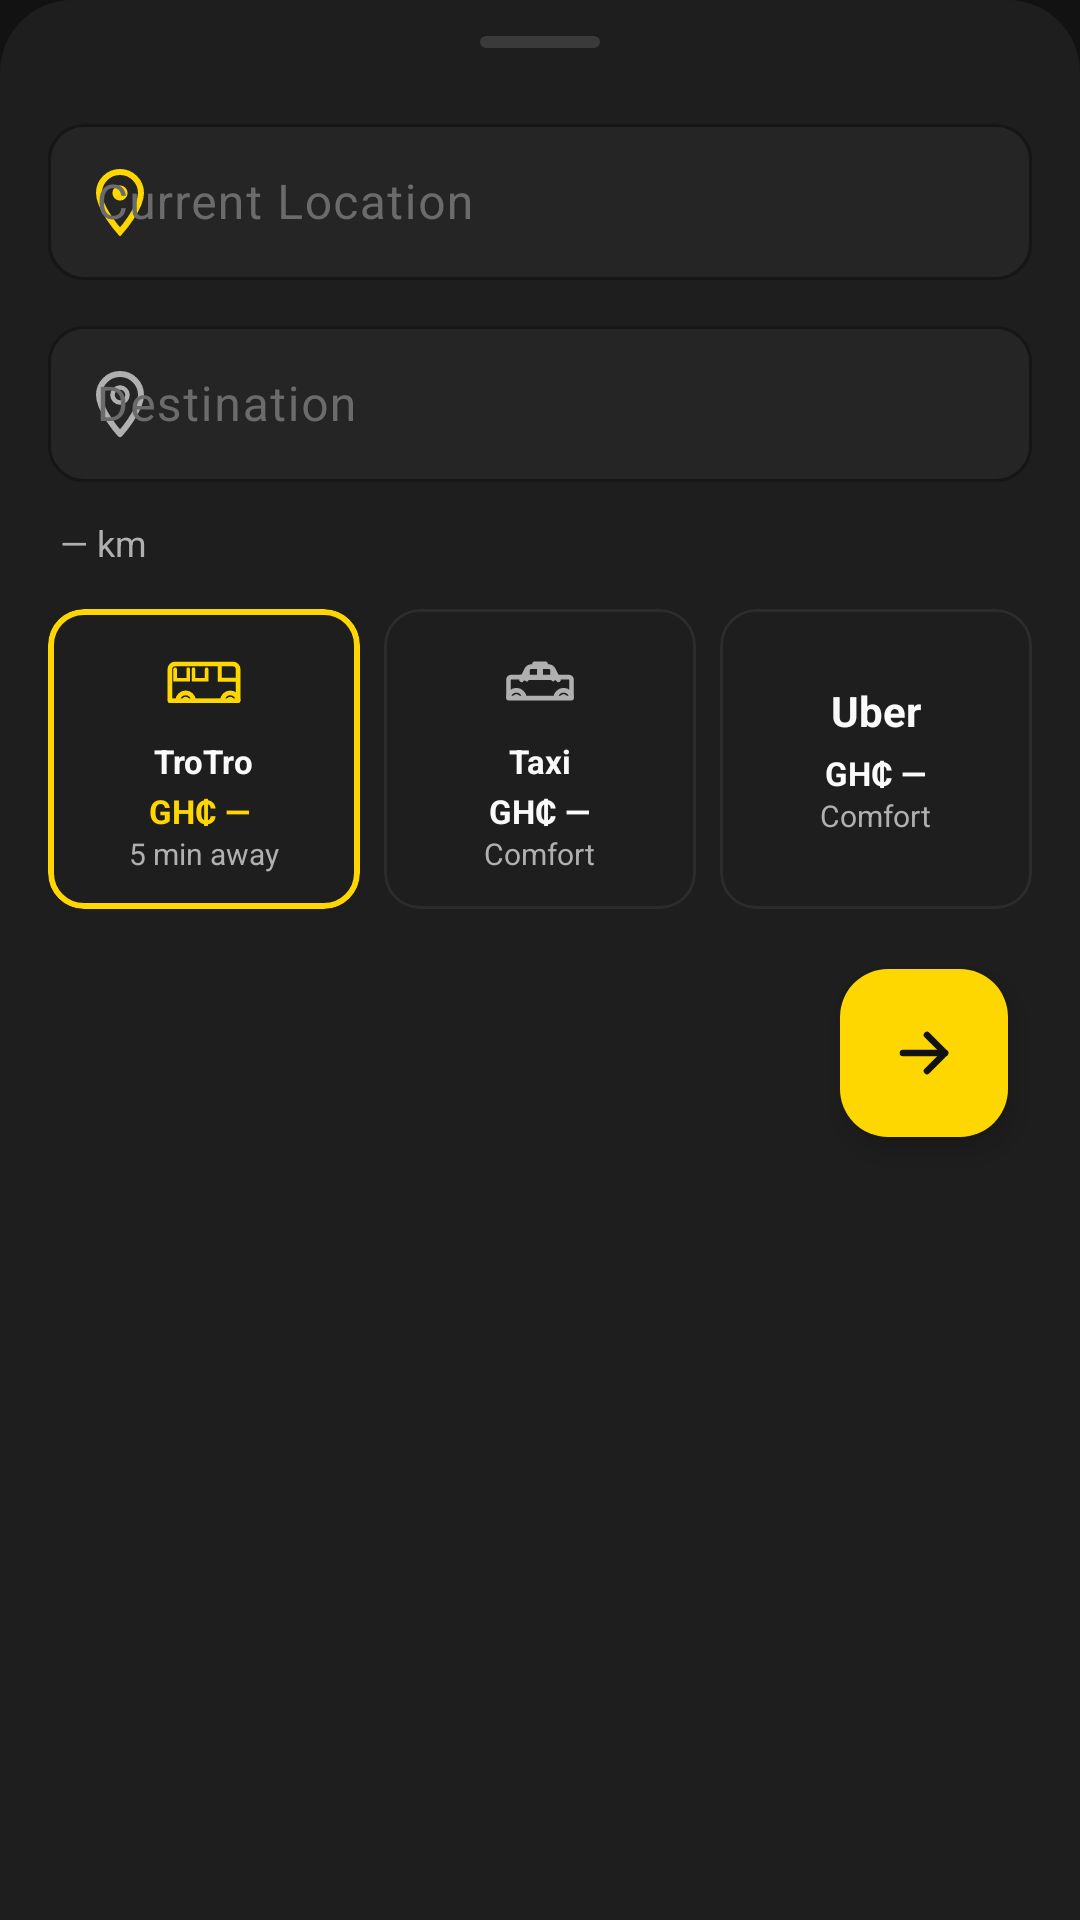

The Android layout XML behind this screen, and the referenced resources:
<!-- AndroidManifest.xml: application theme Theme.FareGo -->
<!-- res/layout/bottom_sheet_fare_result.xml -->
<?xml version="1.0" encoding="utf-8"?>

<LinearLayout
    xmlns:android="http://schemas.android.com/apk/res/android"
    xmlns:app="http://schemas.android.com/apk/res-auto"
    android:layout_width="match_parent"
    android:layout_height="wrap_content"
    android:orientation="vertical"
    android:background="@drawable/bg_bottom_sheet"
    android:paddingBottom="32dp">

    
    <View
        android:layout_width="40dp"
        android:layout_height="4dp"
        android:layout_gravity="center_horizontal"
        android:layout_marginTop="12dp"
        android:background="@drawable/bg_drag_handle"/>

    
    <com.google.android.material.textfield.TextInputLayout
        android:id="@+id/tilOriginSummary"
        style="@style/Widget.FareGo.TextInputLayout"
        android:layout_width="match_parent"
        android:layout_height="wrap_content"
        android:layout_marginHorizontal="16dp"
        android:layout_marginTop="20dp"
        android:hint="@string/current_location"
        app:startIconDrawable="@drawable/ic_location_dot"
        app:startIconTint="@color/colorPrimary">
        <com.google.android.material.textfield.TextInputEditText
            android:layout_width="match_parent"
            android:layout_height="52dp"
            android:focusable="false"
            android:inputType="none"
            android:textColor="@color/colorOnBackground"/>
    </com.google.android.material.textfield.TextInputLayout>

    <com.google.android.material.textfield.TextInputLayout
        android:id="@+id/tilDestSummary"
        style="@style/Widget.FareGo.TextInputLayout"
        android:layout_width="match_parent"
        android:layout_height="wrap_content"
        android:layout_marginHorizontal="16dp"
        android:layout_marginTop="10dp"
        android:hint="@string/destination"
        app:startIconDrawable="@drawable/ic_location_pin"
        app:startIconTint="@color/colorSecondaryText">
        <com.google.android.material.textfield.TextInputEditText
            android:layout_width="match_parent"
            android:layout_height="52dp"
            android:focusable="false"
            android:inputType="none"
            android:textColor="@color/colorOnBackground"/>
    </com.google.android.material.textfield.TextInputLayout>

    
    <TextView
        android:id="@+id/tvDistance"
        android:layout_width="wrap_content"
        android:layout_height="wrap_content"
        android:layout_marginStart="20dp"
        android:layout_marginTop="12dp"
        android:textColor="@color/colorSecondaryText"
        android:textSize="12sp"
        android:text="— km"/>

    
    <LinearLayout
        android:layout_width="match_parent"
        android:layout_height="wrap_content"
        android:orientation="horizontal"
        android:layout_marginHorizontal="16dp"
        android:layout_marginTop="14dp">

        
        <com.google.android.material.card.MaterialCardView
            android:id="@+id/cardTrotro"
            style="@style/Widget.FareGo.Card.Transport"
            android:layout_width="0dp"
            android:layout_height="100dp"
            android:layout_weight="1"
            android:layout_marginEnd="8dp"
            app:strokeColor="@color/colorPrimary"
            app:strokeWidth="2dp">

            <LinearLayout
                android:layout_width="match_parent"
                android:layout_height="match_parent"
                android:orientation="vertical"
                android:gravity="center"
                android:padding="10dp">

                <ImageView
                    android:layout_width="28dp"
                    android:layout_height="28dp"
                    android:src="@drawable/ic_trotro"
                    app:tint="@color/colorPrimary"/>

                <TextView
                    android:layout_width="wrap_content"
                    android:layout_height="wrap_content"
                    android:text="TroTro"
                    android:textColor="@color/colorOnSurface"
                    android:textSize="11sp"
                    android:textStyle="bold"
                    android:layout_marginTop="4dp"/>

                <TextView
                    android:id="@+id/tvTrotroFare"
                    android:layout_width="wrap_content"
                    android:layout_height="wrap_content"
                    android:textColor="@color/colorPrimary"
                    android:textSize="11sp"
                    android:textStyle="bold"
                    android:layout_marginTop="2dp"
                    android:text="GH₵ — "/>

                <TextView
                    android:id="@+id/tvTrotroLabel"
                    android:layout_width="wrap_content"
                    android:layout_height="wrap_content"
                    android:textColor="@color/colorSecondaryText"
                    android:textSize="10sp"
                    android:text="5 min away"/>
            </LinearLayout>
        </com.google.android.material.card.MaterialCardView>

        
        <com.google.android.material.card.MaterialCardView
            android:id="@+id/cardTaxi"
            style="@style/Widget.FareGo.Card.Transport"
            android:layout_width="0dp"
            android:layout_height="100dp"
            android:layout_weight="1"
            android:layout_marginEnd="8dp">

            <LinearLayout
                android:layout_width="match_parent"
                android:layout_height="match_parent"
                android:orientation="vertical"
                android:gravity="center"
                android:padding="10dp">

                <ImageView
                    android:layout_width="28dp"
                    android:layout_height="28dp"
                    android:src="@drawable/ic_taxi"
                    app:tint="@color/colorSecondaryText"/>

                <TextView
                    android:layout_width="wrap_content"
                    android:layout_height="wrap_content"
                    android:text="Taxi"
                    android:textColor="@color/colorOnSurface"
                    android:textSize="11sp"
                    android:textStyle="bold"
                    android:layout_marginTop="4dp"/>

                <TextView
                    android:id="@+id/tvTaxiFare"
                    android:layout_width="wrap_content"
                    android:layout_height="wrap_content"
                    android:textColor="@color/colorOnSurface"
                    android:textSize="11sp"
                    android:textStyle="bold"
                    android:layout_marginTop="2dp"
                    android:text="GH₵ —"/>

                <TextView
                    android:id="@+id/tvTaxiLabel"
                    android:layout_width="wrap_content"
                    android:layout_height="wrap_content"
                    android:textColor="@color/colorSecondaryText"
                    android:textSize="10sp"
                    android:text="Comfort"/>
            </LinearLayout>
        </com.google.android.material.card.MaterialCardView>

        
        <com.google.android.material.card.MaterialCardView
            android:id="@+id/cardUber"
            style="@style/Widget.FareGo.Card.Transport"
            android:layout_width="0dp"
            android:layout_height="100dp"
            android:layout_weight="1">

            <LinearLayout
                android:layout_width="match_parent"
                android:layout_height="match_parent"
                android:orientation="vertical"
                android:gravity="center"
                android:padding="10dp">

                <TextView
                    android:layout_width="wrap_content"
                    android:layout_height="wrap_content"
                    android:text="Uber"
                    android:textColor="@color/colorOnSurface"
                    android:textSize="14sp"
                    android:textStyle="bold"/>

                <TextView
                    android:id="@+id/tvUberFare"
                    android:layout_width="wrap_content"
                    android:layout_height="wrap_content"
                    android:textColor="@color/colorOnSurface"
                    android:textSize="11sp"
                    android:textStyle="bold"
                    android:layout_marginTop="4dp"
                    android:text="GH₵ —"/>

                <TextView
                    android:id="@+id/tvUberLabel"
                    android:layout_width="wrap_content"
                    android:layout_height="wrap_content"
                    android:textColor="@color/colorSecondaryText"
                    android:textSize="10sp"
                    android:text="Comfort"/>
            </LinearLayout>
        </com.google.android.material.card.MaterialCardView>

    </LinearLayout>

    
    <com.google.android.material.floatingactionbutton.FloatingActionButton
        android:id="@+id/btnConfirm"
        android:layout_width="wrap_content"
        android:layout_height="wrap_content"
        android:layout_gravity="end"
        android:layout_marginEnd="24dp"
        android:layout_marginTop="20dp"
        android:src="@drawable/ic_arrow_right"
        android:contentDescription="@string/confirm"
        app:backgroundTint="@color/colorPrimary"
        app:tint="@color/colorOnPrimary"
        app:fabSize="normal"
        app:elevation="6dp"/>

</LinearLayout>
<!-- resources referenced by this layout -->
<resources>
  <color name="colorOnBackground">#FAFAFA</color>
  <color name="colorOnPrimary">#121212</color>
  <color name="colorOnSurface">#FAFAFA</color>
  <color name="colorPrimary">#FFD700</color>
  <color name="colorSecondaryText">#B0B0B0</color>
  <!-- drawable bg_bottom_sheet (drawable) -->
  <?xml version="1.0" encoding="utf-8"?>
  
  <shape xmlns:android="http://schemas.android.com/apk/res/android">
      <solid android:color="#1E1E1E"/>
      <corners android:topLeftRadius="24dp" android:topRightRadius="24dp"/>
  </shape>
  <!-- drawable bg_drag_handle (drawable) -->
  <?xml version="1.0" encoding="utf-8"?>
  
  <shape xmlns:android="http://schemas.android.com/apk/res/android"
      android:shape="rectangle">
      <solid android:color="#3A3A3A"/>
      <corners android:radius="4dp"/>
  </shape>
  <!-- drawable ic_location_dot (drawable) -->
  <?xml version="1.0" encoding="utf-8"?>
  
  <vector xmlns:android="http://schemas.android.com/apk/res/android"
      android:width="24dp"
      android:height="24dp"
      android:viewportWidth="24"
      android:viewportHeight="24">
  
      
      <path
          android:fillColor="@android:color/transparent"
          android:strokeColor="#FFD700"
          android:strokeWidth="2"
          android:pathData="M12,2 C8.13,2 5,5.13 5,9 C5,14.25 12,22 12,22 C12,22 19,14.25 19,9 C19,5.13 15.87,2 12,2 Z"/>
  
      
      <path
          android:fillColor="#FFD700"
          android:pathData="M12,6.5 C10.62,6.5 9.5,7.62 9.5,9 C9.5,10.38 10.62,11.5 12,11.5 C13.38,11.5 14.5,10.38 14.5,9 C14.5,7.62 13.38,6.5 12,6.5 Z"/>
  
  </vector>
  <string name="confirm">Confirm</string>
  <string name="current_location">Current Location</string>
  <string name="destination">Destination</string>
  <style name="Widget.FareGo.Card.Transport" parent="Widget.FareGo.Card">
          <item name="cardCornerRadius">12dp</item>
          <item name="android:clickable">true</item>
          <item name="android:focusable">true</item>
      </style>
  <style name="Widget.FareGo.TextInputLayout" parent="Widget.Material3.TextInputLayout.OutlinedBox">
          <item name="boxBackgroundColor">@color/colorSurfaceElevated</item>
          <item name="boxStrokeColor">@color/colorDivider</item>
          <item name="hintTextColor">@color/colorSecondaryText</item>
          <item name="android:textColorHint">@color/colorHint</item>
          <item name="boxCornerRadiusTopStart">12dp</item>
          <item name="boxCornerRadiusTopEnd">12dp</item>
          <item name="boxCornerRadiusBottomStart">12dp</item>
          <item name="boxCornerRadiusBottomEnd">12dp</item>
      </style>
  <style name="Theme.FareGo" parent="Theme.Material3.Dark.NoActionBar">
          <item name="colorPrimary">@color/colorPrimary</item>
          <item name="colorOnPrimary">@color/colorOnPrimary</item>
          <item name="colorSurface">@color/colorSurface</item>
          <item name="colorOnSurface">@color/colorOnSurface</item>
          <item name="android:colorBackground">@color/colorBackground</item>
          <item name="colorError">@color/colorError</item>
          <item name="android:statusBarColor">@color/colorStatusBar</item>
          <item name="android:navigationBarColor">@color/colorBackground</item>
          <item name="android:windowLightStatusBar">false</item>
      </style>
  <style name="Widget.FareGo.Card" parent="Widget.Material3.CardView.Elevated">
          <item name="cardBackgroundColor">@color/colorSurface</item>
          <item name="cardElevation">0dp</item>
          <item name="cardCornerRadius">16dp</item>
          <item name="strokeColor">@color/colorDivider</item>
          <item name="strokeWidth">1dp</item>
      </style>
  <color name="colorSurfaceElevated">#252525</color>
  <color name="colorDivider">#2C2C2C</color>
  <color name="colorHint">#6B6B6B</color>
  <color name="colorSurface">#1E1E1E</color>
  <color name="colorBackground">#121212</color>
  <color name="colorError">#CF6679</color>
  <color name="colorStatusBar">#121212</color>
</resources>
